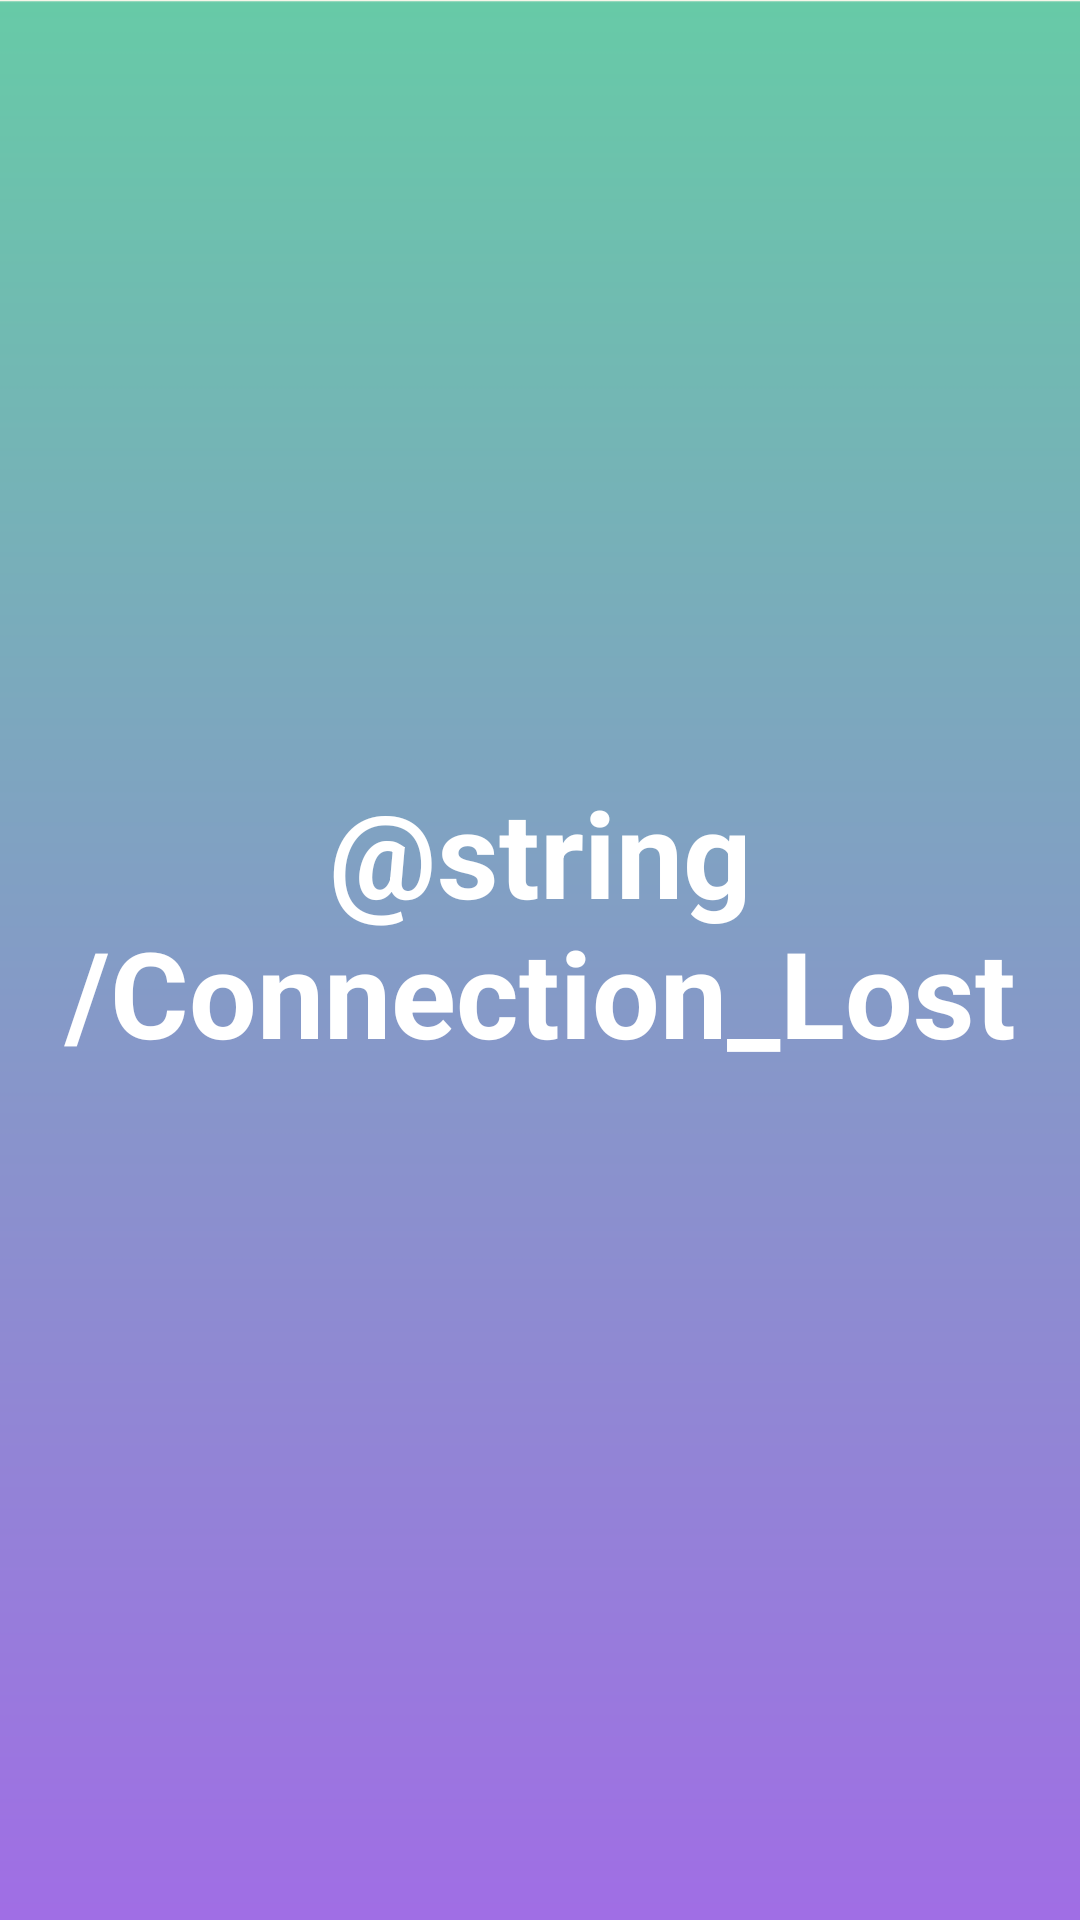

Write the Android layout XML for this screen, with the resource values it uses.
<!-- AndroidManifest.xml: application theme Theme.RoomieRoster -->
<!-- res/layout/fragment_lost_connection.xml -->
<?xml version="1.0" encoding="utf-8"?>
<LinearLayout xmlns:android="http://schemas.android.com/apk/res/android"
    xmlns:app="http://schemas.android.com/apk/res-auto"
    xmlns:tools="http://schemas.android.com/tools"
    android:layout_width="match_parent"
    android:layout_height="match_parent"
    tools:context="RoomieRoster.UI.Activities.HomeActivity"
    android:orientation="vertical"
    android:padding = "15sp"
    android:background="@drawable/login_background"
    android:gravity="center">

    <TextView
        android:layout_width="wrap_content"
        android:layout_height="wrap_content"
        android:text="@string/Connection_Lost"
        android:textColor="@color/white"
        android:textSize="40sp"
        android:textStyle="bold"
        android:textAlignment="center"
        android:paddingBottom="25dp"/>

</LinearLayout>
<!-- resources referenced by this layout -->
<resources>
  <!-- drawable login_background: png bitmap (drawable, 12308 bytes) -->
  <style name="Theme.RoomieRoster" parent="Base.Theme.RoomieRoster" />
  <style name="Base.Theme.RoomieRoster" parent="Theme.AppCompat.Light.NoActionBar">
          
          
      </style>
  <!-- not gathered from this repository: default colours our renderer supplied (Android Studio template values) -->
  <color name="white">#FFFFFFFF</color>
</resources>
